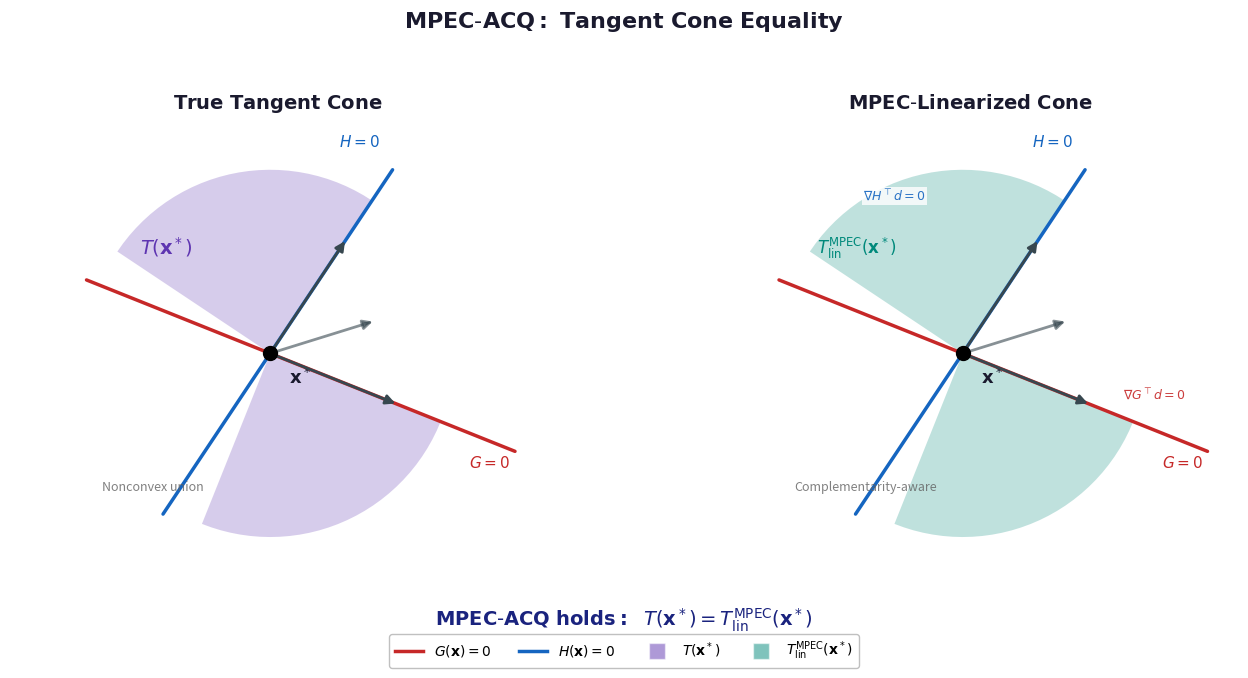

Here is the Python script that generated this plot:
# mpec_acq.py
# Academic illustration of MPEC-ACQ: Tangent Cone vs MPEC-Linearized Cone
# Shows equality T(x*) = T^{MPEC}_{lin}(x*) when MPEC-ACQ holds
# Requires: numpy, matplotlib
# Output: mpec_acq.png

import numpy as np
import matplotlib.pyplot as plt
from matplotlib.patches import FancyArrowPatch, Polygon, Wedge, Arc
from matplotlib.lines import Line2D

def main():
    fig, axes = plt.subplots(1, 2, figsize=(14, 7))
    
    # Color scheme - muted academic style
    color_G = '#c62828'          # Red for G=0 boundary
    color_H = '#1565c0'          # Blue for H=0 boundary
    color_tangent = '#5e35b1'    # Purple for true tangent cone
    color_lin = '#00897b'        # Teal for linearized cone
    color_region = '#e8eaf6'     # Light purple-gray for feasible region
    color_ray = '#37474f'        # Dark gray for rays
    
    # =========================================
    # Left Panel: True Tangent Cone T(x*)
    # =========================================
    ax1 = axes[0]
    ax1.set_aspect('equal')
    ax1.set_xlim(-0.5, 3.0)
    ax1.set_ylim(-0.5, 2.8)
    ax1.axis('off')
    
    # Point x* at origin of the cone visualization
    x_star = np.array([1.2, 1.0])
    
    # Draw G=0 and H=0 boundaries through x*
    # G=0: slope -0.4
    g_x = np.array([0.0, 2.8])
    g_y = x_star[1] - 0.4 * (g_x - x_star[0])
    ax1.plot(g_x, g_y, color=color_G, linewidth=2.5, solid_capstyle='round', zorder=3)
    
    # H=0: slope 1.5
    h_x = np.array([0.5, 2.0])
    h_y = x_star[1] + 1.5 * (h_x - x_star[0])
    ax1.plot(h_x, h_y, color=color_H, linewidth=2.5, solid_capstyle='round', zorder=3)
    
    # True tangent cone - nonconvex union of rays
    # At biactive point (I_00), tangent cone is union of two half-spaces
    # Ray 1: along G=0 (tangent direction)
    # Ray 2: along H=0 (tangent direction)
    # Plus rays into feasible region
    
    # Tangent cone visualization as shaded wedges
    # The tangent cone at I_00 is the union: (T_G ∩ {H≥0}) ∪ (T_H ∩ {G≥0})
    
    # Wedge 1: Rays along G=0 direction (into H≥0 region)
    tangent_G_dir = np.array([1.0, -0.4])
    tangent_G_dir = tangent_G_dir / np.linalg.norm(tangent_G_dir)
    angle_G = np.degrees(np.arctan2(tangent_G_dir[1], tangent_G_dir[0]))
    
    # Wedge 2: Rays along H=0 direction (into G≥0 region)
    tangent_H_dir = np.array([1.0, 1.5])
    tangent_H_dir = tangent_H_dir / np.linalg.norm(tangent_H_dir)
    angle_H = np.degrees(np.arctan2(tangent_H_dir[1], tangent_H_dir[0]))
    
    # Draw the tangent cone as union of two wedges
    # First wedge: from tangent to G=0 going into H>0 region
    cone_radius = 1.2
    
    # Create polygon for tangent cone (nonconvex shape)
    # This shows the union structure
    n_pts = 30
    
    # First branch: along and below G=0 (into H≥0)
    theta1_start = angle_G - 90  # perpendicular into feasible
    theta1_end = angle_G
    
    # Second branch: along and above H=0 (into G≥0)  
    theta2_start = angle_H
    theta2_end = angle_H + 90  # perpendicular into feasible
    
    # Draw first cone section (lower)
    angles1 = np.linspace(np.radians(theta1_start), np.radians(theta1_end), n_pts)
    cone1_x = x_star[0] + cone_radius * np.cos(angles1)
    cone1_y = x_star[1] + cone_radius * np.sin(angles1)
    cone1_pts = [(x_star[0], x_star[1])] + list(zip(cone1_x, cone1_y))
    cone1_poly = Polygon(cone1_pts, facecolor=color_tangent, alpha=0.25, 
                         edgecolor='none', zorder=2)
    ax1.add_patch(cone1_poly)
    
    # Draw second cone section (upper)
    angles2 = np.linspace(np.radians(theta2_start), np.radians(theta2_end), n_pts)
    cone2_x = x_star[0] + cone_radius * np.cos(angles2)
    cone2_y = x_star[1] + cone_radius * np.sin(angles2)
    cone2_pts = [(x_star[0], x_star[1])] + list(zip(cone2_x, cone2_y))
    cone2_poly = Polygon(cone2_pts, facecolor=color_tangent, alpha=0.25,
                         edgecolor='none', zorder=2)
    ax1.add_patch(cone2_poly)
    
    # Draw representative rays
    arrow_style = dict(arrowstyle='-|>', mutation_scale=14, lw=2)
    
    # Ray along G=0 (both directions for tangent)
    ray_len = 0.9
    arrow1 = FancyArrowPatch(
        x_star, x_star + tangent_G_dir * ray_len,
        color=color_ray, **arrow_style, zorder=8
    )
    ax1.add_patch(arrow1)
    
    # Ray along H=0
    arrow2 = FancyArrowPatch(
        x_star, x_star + tangent_H_dir * ray_len,
        color=color_ray, **arrow_style, zorder=8
    )
    ax1.add_patch(arrow2)
    
    # Ray into interior (diagonal)
    interior_dir = tangent_G_dir + tangent_H_dir
    interior_dir = interior_dir / np.linalg.norm(interior_dir)
    arrow3 = FancyArrowPatch(
        x_star, x_star + interior_dir * ray_len * 0.8,
        color=color_ray, alpha=0.6, **arrow_style, zorder=8
    )
    ax1.add_patch(arrow3)
    
    # Mark x*
    ax1.plot(x_star[0], x_star[1], 'ko', markersize=10, zorder=15)
    ax1.text(x_star[0] + 0.12, x_star[1] - 0.2, r'$\mathbf{x}^*$',
             fontsize=13, fontweight='bold', color='#1a1a2e')
    
    # Labels - positioned away from cone
    ax1.text(2.5, 0.25, r'$G = 0$', fontsize=11, color=color_G, fontweight='bold')
    ax1.text(1.65, 2.35, r'$H = 0$', fontsize=11, color=color_H, fontweight='bold')
    
    # Cone label - positioned inside upper cone region
    ax1.text(0.35, 1.65, r'$T(\mathbf{x}^*)$', fontsize=14, color=color_tangent, 
             fontweight='bold', fontstyle='italic')
    
    # Panel title
    ax1.text(1.25, 2.6, r'$\mathbf{True\ Tangent\ Cone}$', fontsize=14,
             ha='center', fontweight='bold', color='#1a1a2e')
    
    # Annotation: nonconvex union
    ax1.text(0.1, 0.1, r'Nonconvex union', fontsize=9, color='#616161',
             fontstyle='italic', alpha=0.8)
    
    # =========================================
    # Right Panel: MPEC-Linearized Cone T^{MPEC}_{lin}(x*)
    # =========================================
    ax2 = axes[1]
    ax2.set_aspect('equal')
    ax2.set_xlim(-0.5, 3.0)
    ax2.set_ylim(-0.5, 2.8)
    ax2.axis('off')
    
    # Same point x*
    x_star2 = np.array([1.2, 1.0])
    
    # Draw G=0 and H=0 boundaries
    ax2.plot(g_x, g_y, color=color_G, linewidth=2.5, solid_capstyle='round', zorder=3)
    ax2.plot(h_x, h_y, color=color_H, linewidth=2.5, solid_capstyle='round', zorder=3)
    
    # MPEC-Linearized cone
    # For MPEC-ACQ: T^{MPEC}_{lin}(x*) accounts for complementarity structure
    # It's defined by: d such that for each i in I_00:
    #   ∇G_i'd ≥ 0 AND ∇H_i'd ≥ 0  (both can increase), OR
    #   ∇G_i'd ≥ 0 AND ∇H_i'd = 0  (G increases, H stays), OR
    #   ∇G_i'd = 0 AND ∇H_i'd ≥ 0  (G stays, H increases)
    # This exactly matches the tangent cone structure when MPEC-ACQ holds
    
    # Draw the same cone structure to show equality
    # First branch
    cone1_poly2 = Polygon(cone1_pts, facecolor=color_lin, alpha=0.25,
                          edgecolor='none', zorder=2)
    ax2.add_patch(cone1_poly2)
    
    # Second branch
    cone2_poly2 = Polygon(cone2_pts, facecolor=color_lin, alpha=0.25,
                          edgecolor='none', zorder=2)
    ax2.add_patch(cone2_poly2)
    
    # Draw the same representative rays with complementarity labels
    arrow1b = FancyArrowPatch(
        x_star2, x_star2 + tangent_G_dir * ray_len,
        color=color_ray, **arrow_style, zorder=8
    )
    ax2.add_patch(arrow1b)
    
    arrow2b = FancyArrowPatch(
        x_star2, x_star2 + tangent_H_dir * ray_len,
        color=color_ray, **arrow_style, zorder=8
    )
    ax2.add_patch(arrow2b)
    
    arrow3b = FancyArrowPatch(
        x_star2, x_star2 + interior_dir * ray_len * 0.8,
        color=color_ray, alpha=0.6, **arrow_style, zorder=8
    )
    ax2.add_patch(arrow3b)
    
    # Mark x*
    ax2.plot(x_star2[0], x_star2[1], 'ko', markersize=10, zorder=15)
    ax2.text(x_star2[0] + 0.12, x_star2[1] - 0.2, r'$\mathbf{x}^*$',
             fontsize=13, fontweight='bold', color='#1a1a2e')
    
    # Labels - positioned away from cone
    ax2.text(2.5, 0.25, r'$G = 0$', fontsize=11, color=color_G, fontweight='bold')
    ax2.text(1.65, 2.35, r'$H = 0$', fontsize=11, color=color_H, fontweight='bold')
    
    # Cone label - positioned inside upper cone region
    ax2.text(0.25, 1.65, r'$T_{\mathrm{lin}}^{\mathrm{MPEC}}(\mathbf{x}^*)$', 
             fontsize=12, color=color_lin, fontweight='bold', fontstyle='italic')
    
    # Panel title
    ax2.text(1.25, 2.6, r'$\mathbf{MPEC\text{-}Linearized\ Cone}$', fontsize=14,
             ha='center', fontweight='bold', color='#1a1a2e')
    
    # Annotation: complementarity structure
    ax2.text(0.1, 0.1, r'Complementarity-aware', fontsize=9, color='#616161',
             fontstyle='italic', alpha=0.8)
    
    # =========================================
    # Add small complementarity condition labels - positioned away from boundaries
    # =========================================
    # Label for ray along G=0 direction (lower ray)
    ax2.text(2.25, 0.7, r'$\nabla G^\top d = 0$', fontsize=9, color=color_G, 
             alpha=0.9, bbox=dict(fc='white', ec='none', alpha=0.8, pad=1))
    
    # Label for ray along H=0 direction (upper ray)  
    ax2.text(0.55, 2.0, r'$\nabla H^\top d = 0$', fontsize=9, color=color_H,
             alpha=0.9, bbox=dict(fc='white', ec='none', alpha=0.8, pad=1))
    
    # =========================================
    # Central equality annotation
    # =========================================
    fig.text(0.5, 0.08, 
             r'$\mathbf{MPEC\text{-}ACQ\ holds:}\ \ T(\mathbf{x}^*) = T_{\mathrm{lin}}^{\mathrm{MPEC}}(\mathbf{x}^*)$',
             fontsize=14, ha='center', fontweight='bold', color='#1a237e')
    
    # =========================================
    # Main title
    # =========================================
    fig.suptitle(r'$\mathbf{MPEC\text{-}ACQ:\ Tangent\ Cone\ Equality}$', 
                 fontsize=16, fontweight='bold', y=0.96, color='#1a1a2e')
    
    # =========================================
    # Legend
    # =========================================
    legend_elements = [
        Line2D([0], [0], color=color_G, linewidth=2.5, label=r'$G(\mathbf{x}) = 0$'),
        Line2D([0], [0], color=color_H, linewidth=2.5, label=r'$H(\mathbf{x}) = 0$'),
        Line2D([0], [0], marker='s', color='w', markerfacecolor=color_tangent, 
               markersize=12, alpha=0.5, label=r'$T(\mathbf{x}^*)$'),
        Line2D([0], [0], marker='s', color='w', markerfacecolor=color_lin,
               markersize=12, alpha=0.5, label=r'$T_{\mathrm{lin}}^{\mathrm{MPEC}}(\mathbf{x}^*)$'),
    ]
    fig.legend(handles=legend_elements, loc='lower center', ncol=4, fontsize=10,
               framealpha=0.95, edgecolor='#bdbdbd', bbox_to_anchor=(0.5, 0.01))
    
    plt.tight_layout(rect=[0, 0.12, 1, 0.94])
    outname = "mpec_acq.png"
    fig.savefig(outname, dpi=300, bbox_inches='tight', facecolor='white', edgecolor='none')
    print(f"Saved figure: {outname}")

if __name__ == "__main__":
    main()
